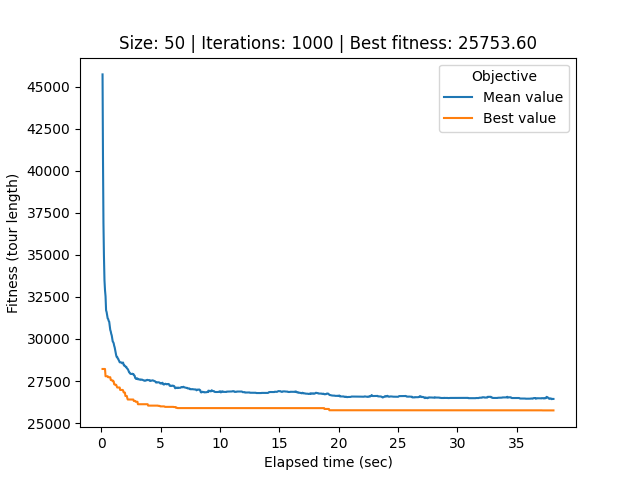

The data file committed next to this chart (first rows):
# Student number: r0758170
# Iteration, Elapsed time, Mean value, Best value, Cycle
0, 0.0953, 45731, 28216, 26, 0, 32, 17, 40, 34, 33, 44, 12, 25, 39, 21, 37, 29, 20, 49, 22, 6, 9, 30
1, 0.1323, 40758, 28216, 26, 0, 32, 17, 40, 34, 33, 44, 12, 25, 39, 21, 37, 29, 20, 49, 22, 6, 9, 30
2, 0.1718, 36890, 28216, 26, 0, 32, 17, 40, 34, 33, 44, 12, 25, 39, 21, 37, 29, 20, 49, 22, 6, 9, 30
3, 0.2126, 34953, 28216, 26, 0, 32, 17, 40, 34, 33, 44, 12, 25, 39, 21, 37, 29, 20, 49, 22, 6, 9, 30
4, 0.258, 33494, 28216, 17, 40, 34, 33, 44, 12, 25, 39, 21, 37, 29, 20, 49, 22, 6, 9, 30, 43, 48, 5
5, 0.3028, 32898, 28216, 17, 40, 34, 33, 44, 12, 25, 39, 21, 37, 29, 20, 49, 22, 6, 9, 30, 43, 48, 5
6, 0.3481, 32537, 27785, 17, 40, 34, 33, 44, 12, 25, 39, 21, 37, 29, 20, 49, 22, 6, 9, 30, 43, 48, 5
7, 0.3937, 31705, 27785, 17, 40, 34, 33, 44, 12, 25, 39, 21, 37, 29, 20, 49, 22, 6, 9, 30, 43, 48, 5
8, 0.4386, 31599, 27785, 17, 40, 34, 33, 44, 12, 25, 39, 21, 37, 29, 20, 49, 22, 6, 9, 30, 43, 48, 5
9, 0.4845, 31388, 27785, 17, 40, 34, 33, 44, 12, 25, 39, 21, 37, 29, 20, 49, 22, 6, 9, 30, 43, 48, 5
10, 0.5267, 31227, 27785, 17, 40, 34, 33, 44, 12, 25, 39, 21, 37, 29, 20, 49, 22, 6, 9, 30, 43, 48, 5
11, 0.5697, 31187, 27726, 40, 34, 33, 44, 12, 25, 39, 21, 37, 29, 20, 49, 22, 6, 9, 30, 43, 48, 5, 8
12, 0.6136, 31074, 27726, 40, 34, 33, 44, 12, 25, 39, 21, 37, 29, 20, 49, 22, 6, 9, 30, 43, 48, 5, 8
13, 0.6562, 31027, 27726, 40, 34, 33, 44, 12, 25, 39, 21, 37, 29, 20, 49, 22, 6, 9, 30, 43, 48, 5, 8
14, 0.7025, 30794, 27726, 40, 34, 33, 44, 12, 25, 39, 21, 37, 29, 20, 49, 22, 6, 9, 30, 43, 48, 5, 8
15, 0.7449, 30540, 27726, 40, 34, 33, 44, 12, 25, 39, 21, 37, 29, 20, 49, 22, 6, 9, 30, 43, 48, 5, 8
16, 0.7867, 30450, 27565, 40, 34, 33, 0, 26, 32, 39, 21, 37, 29, 20, 49, 22, 6, 9, 30, 43, 48, 5, 8
17, 0.8274, 30306, 27565, 40, 34, 33, 0, 26, 32, 39, 21, 37, 29, 20, 49, 22, 6, 9, 30, 43, 48, 5, 8
18, 0.8691, 30213, 27534, 33, 0, 26, 32, 39, 21, 37, 29, 20, 49, 22, 6, 43, 30, 9, 48, 5, 8, 46, 35
19, 0.9129, 30018, 27534, 33, 0, 26, 32, 39, 21, 37, 29, 20, 49, 22, 6, 43, 30, 9, 48, 5, 8, 46, 35
20, 0.9539, 29851, 27534, 33, 0, 26, 32, 39, 21, 37, 29, 20, 49, 22, 6, 43, 30, 9, 48, 5, 8, 46, 35
21, 0.9941, 29810, 27480, 40, 32, 0, 26, 39, 21, 37, 29, 20, 49, 22, 6, 43, 30, 9, 48, 5, 8, 46, 35
22, 1.034, 29745, 27480, 40, 32, 0, 26, 39, 21, 37, 29, 20, 49, 22, 6, 43, 30, 9, 48, 5, 8, 46, 35
23, 1.075, 29598, 27306, 33, 0, 26, 32, 39, 21, 37, 29, 20, 49, 22, 6, 43, 9, 30, 48, 5, 8, 46, 35
24, 1.117, 29501, 27306, 33, 0, 26, 32, 39, 21, 37, 29, 20, 49, 22, 6, 43, 9, 30, 48, 5, 8, 46, 35
25, 1.159, 29339, 27275, 33, 0, 26, 32, 39, 21, 37, 29, 20, 49, 22, 6, 43, 30, 9, 48, 5, 8, 46, 35
26, 1.2, 29171, 27275, 33, 0, 26, 32, 39, 21, 37, 29, 20, 49, 22, 6, 43, 30, 9, 48, 5, 8, 46, 35
27, 1.243, 29034, 27275, 33, 0, 26, 32, 39, 21, 37, 29, 20, 49, 22, 6, 43, 30, 9, 48, 5, 8, 46, 35
28, 1.285, 28932, 27204, 40, 32, 0, 26, 21, 37, 29, 20, 49, 22, 6, 43, 9, 30, 48, 5, 8, 46, 35, 16
29, 1.332, 28933, 27115, 0, 26, 34, 17, 25, 39, 37, 29, 20, 49, 22, 6, 43, 30, 9, 48, 5, 8, 46, 35
30, 1.374, 28837, 27115, 0, 26, 34, 17, 25, 39, 37, 29, 20, 49, 22, 6, 43, 30, 9, 48, 5, 8, 46, 35
31, 1.415, 28823, 27115, 0, 26, 34, 17, 25, 39, 37, 29, 20, 49, 22, 6, 43, 30, 9, 48, 5, 8, 46, 35
32, 1.455, 28747, 27115, 0, 26, 34, 17, 25, 39, 37, 29, 20, 49, 22, 6, 43, 30, 9, 48, 5, 8, 46, 35
33, 1.494, 28693, 27115, 0, 26, 34, 17, 25, 39, 37, 29, 20, 49, 22, 6, 43, 30, 9, 48, 5, 8, 46, 35
34, 1.539, 28616, 27115, 0, 26, 34, 17, 25, 39, 37, 29, 20, 49, 22, 6, 43, 30, 9, 48, 5, 8, 46, 35
35, 1.58, 28607, 26971, 0, 26, 34, 17, 37, 29, 20, 49, 22, 6, 43, 30, 9, 48, 5, 8, 46, 35, 16, 4
36, 1.62, 28607, 26971, 0, 26, 34, 17, 37, 29, 20, 49, 22, 6, 43, 30, 9, 48, 5, 8, 46, 35, 16, 4
37, 1.659, 28607, 26971, 0, 26, 34, 17, 37, 29, 20, 49, 22, 6, 43, 30, 9, 48, 5, 8, 46, 35, 16, 4
38, 1.698, 28598, 26971, 0, 26, 34, 17, 37, 29, 20, 49, 22, 6, 43, 30, 9, 48, 5, 8, 46, 35, 16, 4
39, 1.74, 28555, 26971, 0, 26, 34, 17, 37, 29, 20, 49, 22, 6, 43, 30, 9, 48, 5, 8, 46, 35, 16, 4
40, 1.781, 28573, 26971, 0, 26, 34, 17, 37, 29, 20, 49, 22, 6, 43, 30, 9, 48, 5, 8, 46, 35, 16, 4
41, 1.822, 28599, 26954, 0, 26, 34, 17, 37, 29, 20, 49, 22, 6, 43, 30, 9, 48, 5, 8, 46, 35, 16, 4
42, 1.861, 28512, 26844, 32, 0, 26, 37, 29, 20, 49, 22, 6, 43, 9, 30, 48, 5, 8, 46, 35, 16, 4, 15
43, 1.901, 28422, 26813, 32, 0, 26, 37, 29, 20, 49, 22, 6, 43, 30, 9, 48, 5, 8, 46, 35, 16, 4, 15
44, 1.942, 28429, 26813, 32, 0, 26, 37, 29, 20, 49, 22, 6, 43, 30, 9, 48, 5, 8, 46, 35, 16, 4, 15
45, 1.983, 28400, 26813, 32, 0, 26, 37, 29, 20, 49, 22, 6, 43, 30, 9, 48, 5, 8, 46, 35, 16, 4, 15
46, 2.021, 28369, 26611, 32, 0, 26, 37, 29, 20, 49, 22, 6, 43, 30, 9, 48, 5, 8, 46, 35, 16, 4, 15
47, 2.06, 28333, 26611, 32, 0, 26, 37, 29, 20, 49, 22, 6, 43, 30, 9, 48, 5, 8, 46, 35, 16, 4, 15
48, 2.1, 28343, 26611, 32, 0, 26, 37, 29, 20, 49, 22, 6, 43, 30, 9, 48, 5, 8, 46, 35, 16, 4, 15
49, 2.14, 28256, 26611, 32, 0, 26, 37, 29, 20, 49, 22, 6, 43, 30, 9, 48, 5, 8, 46, 35, 16, 4, 15
50, 2.182, 28237, 26481, 26, 0, 32, 37, 29, 20, 49, 22, 6, 43, 30, 9, 48, 5, 8, 46, 35, 16, 4, 15
51, 2.22, 28209, 26402, 26, 0, 32, 37, 29, 20, 49, 22, 6, 43, 30, 9, 48, 5, 8, 46, 35, 16, 4, 15
52, 2.258, 28157, 26402, 26, 0, 32, 37, 29, 20, 49, 22, 6, 43, 30, 9, 48, 5, 8, 46, 35, 16, 4, 15
53, 2.298, 28083, 26402, 26, 0, 32, 37, 29, 20, 49, 22, 6, 43, 30, 9, 48, 5, 8, 46, 35, 16, 4, 15
54, 2.336, 28016, 26402, 26, 0, 32, 37, 29, 20, 49, 22, 6, 43, 30, 9, 48, 5, 8, 46, 35, 16, 4, 15
55, 2.375, 28009, 26399, 0, 32, 37, 29, 20, 49, 22, 6, 9, 43, 30, 48, 5, 8, 46, 35, 16, 4, 15, 47
56, 2.418, 27951, 26399, 0, 32, 37, 29, 20, 49, 22, 6, 9, 43, 30, 48, 5, 8, 46, 35, 16, 4, 15, 47
57, 2.456, 27922, 26399, 0, 32, 37, 29, 20, 49, 22, 6, 9, 43, 30, 48, 5, 8, 46, 35, 16, 4, 15, 47
58, 2.494, 27923, 26399, 0, 32, 37, 29, 20, 49, 22, 6, 9, 43, 30, 48, 5, 8, 46, 35, 16, 4, 15, 47
... 941 more rows
